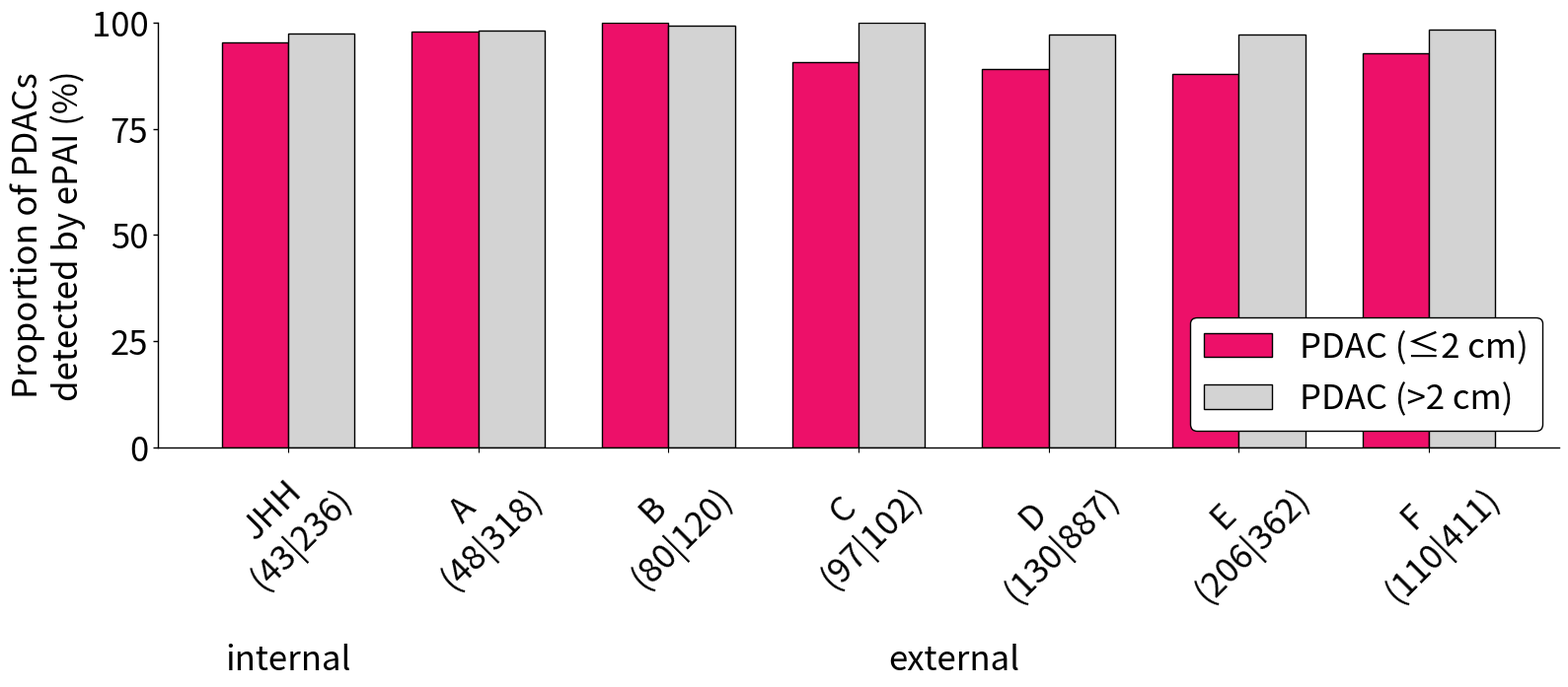

Generate this figure with matplotlib:
'''
python -W ignore fig_pdac_sensitivity_by_site.py
'''

import matplotlib.pyplot as plt
import numpy as np
import argparse
import os
from matplotlib.ticker import MaxNLocator

def parse_args():
    parser = argparse.ArgumentParser(description="Plot PDAC detection sensitivity across sites")
    parser.add_argument('--figsize', type=float, nargs=2, default=[16, 8], help='Figure size (width height)')
    parser.add_argument('--fontsize', type=int, default=25, help='Font size for labels and ticks')
    parser.add_argument('--linewidth', type=float, default=1, help='Line width for bars and spines')
    parser.add_argument('--bar_width', type=float, default=0.35, help='Width of each bar')
    parser.add_argument('--ytick_bins', type=int, default=4, help='Number of bins in the y-axis')
    parser.add_argument('--ylim', type=float, nargs=2, default=[0, 100], help='Y-axis limit')
    parser.add_argument('--offset_y', type=float, default=50, help='Offset for text labels on the y-axis')
    parser.add_argument('--xtick_rotation', type=float, default=45, help='Rotation angle for x-axis tick labels')
    parser.add_argument('--output_dir', type=str, default='.', help='Directory to save the output figure')
    return parser.parse_args()

def plot_sensitivity_figure(args):
    sites = ['JHH\n(43|236)', # JHH
             'A\n(48|318)', # JHH-OUT
             'B\n(80|120)', # MSD-Pancreas
             'C\n(97|102)', # ULS
             'D\n(130|887)', # UCSF 
             'E\n(206|362)', # PANORAMA
             'F\n(110|411)', # CoH
            ]
    internal_sites = ['JHH\n(43|236)']
    external_sites = [s for s in sites if s not in internal_sites]

    sensitivity_lt2cm = [95.3, 
                         97.9, 
                         100, 
                         90.7, 
                         89.2, 
                         87.9, 
                         92.7,
                         ]
    sensitivity_gt2cm = [97.5, 
                         98.1, 
                         99.2, 
                         100, 
                         97.1, 
                         97.2, 
                         98.3,
                         ]

    color_lt2cm = [237/255, 16/255, 105/255]
    color_gt2cm = 'lightgray'

    x = np.arange(len(sites))
    fig, ax = plt.subplots(figsize=args.figsize)

    ax.bar(x - args.bar_width/2, sensitivity_lt2cm, args.bar_width, label='PDAC (≤2 cm)',
           color=color_lt2cm, edgecolor='black', linewidth=args.linewidth)
    ax.bar(x + args.bar_width/2, sensitivity_gt2cm, args.bar_width, label='PDAC (>2 cm)',
           color=color_gt2cm, edgecolor='black', linewidth=args.linewidth)

    ax.set_ylabel('Proportion of PDACs\ndetected by ePAI (%)', fontsize=args.fontsize)
    ax.set_xticks(x)
    ax.set_xticklabels(sites, fontsize=args.fontsize, rotation=args.xtick_rotation)
    ax.tick_params(axis='x', which='major', pad=0, labelbottom=True)
    ax.set_ylim(args.ylim)
    ax.tick_params(axis='y', labelsize=args.fontsize, width=args.linewidth)
    ax.yaxis.set_major_locator(MaxNLocator(nbins=args.ytick_bins, prune=None))

    legend = ax.legend(loc='lower right', fontsize=args.fontsize, framealpha=1.0, frameon=True, facecolor='white')
    legend.get_frame().set_edgecolor('black')
    legend.get_frame().set_linewidth(args.linewidth)

    if internal_sites:
        internal_idx = [sites.index(site) for site in internal_sites]
        ax.text(np.mean(internal_idx), args.ylim[0] - args.offset_y, 'internal', ha='center', va='center',
                fontsize=args.fontsize, transform=ax.transData)

    if external_sites:
        external_idx = [sites.index(site) for site in external_sites]
        ax.text(np.mean(external_idx), args.ylim[0] - args.offset_y, 'external', ha='center', va='center',
                fontsize=args.fontsize, transform=ax.transData)

    ax.spines['top'].set_visible(False)
    ax.spines['right'].set_visible(False)
    for spine in ax.spines.values():
        spine.set_linewidth(args.linewidth)

    plt.tight_layout()
    os.makedirs(args.output_dir, exist_ok=True)
    output_path = os.path.join(args.output_dir, 'fig_pdac_sensitivity_by_site.png')
    plt.savefig(output_path, dpi=300, bbox_inches='tight')
    print(f"Figure saved to {output_path}")

if __name__ == '__main__':
    args = parse_args()
    plot_sensitivity_figure(args)
